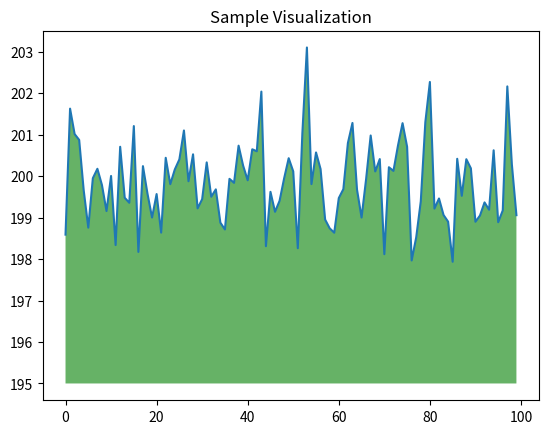

Python code for this plot:
import numpy as np
from matplotlib import pyplot as plt

if __name__ == "__main__":
    ys = 200 + np.random.randn(100)
    x = [x for x in range(len(ys))]

    plt.plot(x, ys, '-')
    plt.fill_between(x, ys, 195, where=(ys > 195), facecolor='g', alpha=0.6)

    plt.title("Sample Visualization")
    plt.show()